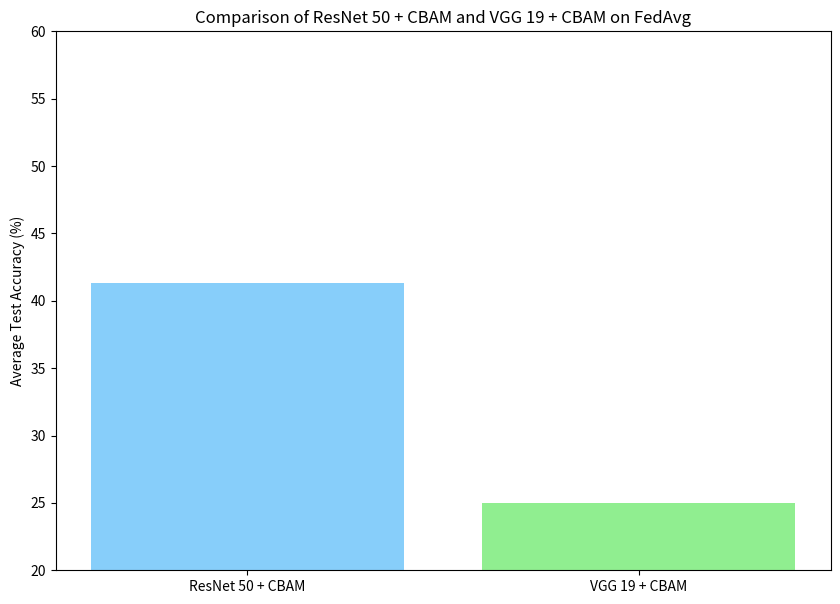

Recreate this plot in Python.

# ------------------------ FedAvg of ResNet50 VS VGG19 --------------------------------
import numpy as np
import matplotlib.pyplot as plt

def rgb(r, g, b):
    return (r / 255, g / 255, b / 255)

# ResNet 50 + CBAM Test Accuracies
resnet_accuracies = np.array([
    [29.642857, 25.952381, 36.372549, 26.833333],
    [29.761905, 30.833333, 38.333333, 37.666667],
    [27.380952, 32.261905, 30.098039, 31.333333],
    [30.238095, 29.642857, 25.686275, 25.0],
    [44.166667, 50.0, 58.137255, 53.833333],
    [41.547619, 44.285714, 42.45098, 46.166667],
    [42.261905, 42.142857, 38.921569, 45.0],
    [47.02381, 50.357143, 47.45098, 52.166667],
    [49.166667, 54.047619, 50.980392, 55.0],
    [49.642857, 52.380952, 53.039216, 56.166667]
])

# VGG 19 + CBAM Test Accuracies
vgg_accuracies = np.array([
    [25.0, 25.0, 25.0, 25.0],
    [25.0, 25.0, 25.0, 25.0],
    [25.0, 25.0, 25.0, 25.0],
    [25.0, 25.0, 25.0, 25.0],
    [25.0, 25.0, 25.0, 25.0],
    [25.0, 25.0, 25.0, 25.0],
    [25.0, 25.0, 25.0, 25.0],
    [25.0, 25.0, 25.0, 25.0],
    [25.0, 25.0, 25.0, 25.0],
    [25.0, 25.0, 25.0, 25.0]
])

# Compute Average Accuracy
resnet_avg_accuracy = np.mean(resnet_accuracies)
vgg_avg_accuracy = np.mean(vgg_accuracies)

# Bar Graph
models = ["ResNet 50 + CBAM", "VGG 19 + CBAM"]
avg_accuracies = [resnet_avg_accuracy, vgg_avg_accuracy]

plt.figure(figsize=(10, 7))
plt.bar(models, avg_accuracies, color=[rgb(135, 206, 250), rgb(144, 238, 144)])
plt.ylabel("Average Test Accuracy (%)")
plt.title("Comparison of ResNet 50 + CBAM and VGG 19 + CBAM on FedAvg")
plt.ylim(20, 60)
plt.savefig("FedAvg_Comparision.pdf", dpi=500, bbox_inches='tight')
plt.show()
